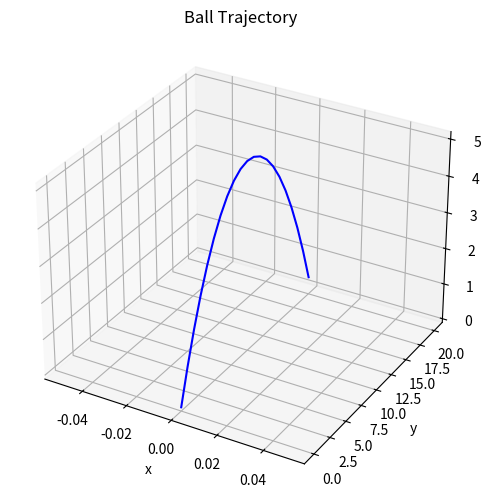
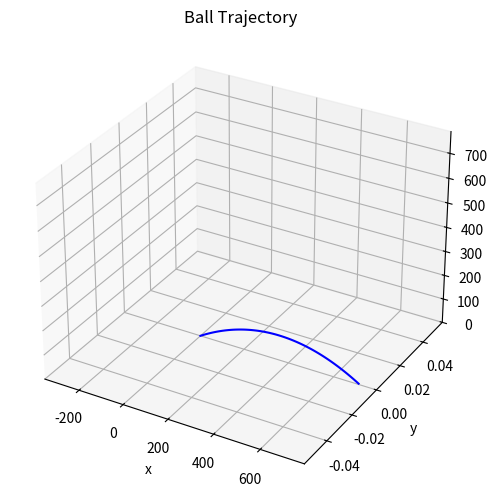
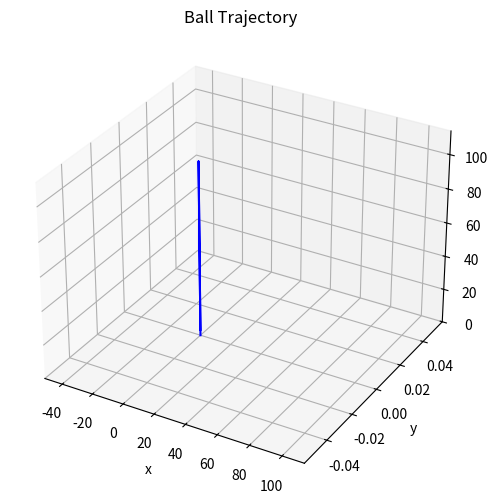

Generate these figures, in order, with matplotlib:
import numpy as np
import matplotlib.pyplot as plt
from mpl_toolkits import mplot3d
%matplotlib inline
# Remember to run all cells before exporting to pdf

t=np.arange(0.0,2.04,0.1)
r=[]
for i in range(len(t)):
    x_pos=0                                 #cos(pi/2)=0 so x(t) is 0 for all t
    y_pos=10*t[i]*np.sin(np.pi/2)
    z_pos=10*t[i]-(9.81/2)*t[i]**2
    r.append([x_pos,y_pos,z_pos])
r=np.array(r)
print(r)

fig=plt.figure()
plt.figure(figsize=(10,6))
ax=plt.axes(projection='3d')
xline=r[:,0]
yline=r[:,1]
zline=r[:,2]
ax.plot3D(xline,yline,zline,'blue')
ax.set_xlabel('x')
ax.set_ylabel('y')
ax.set_zlabel('z')
ax.set_title('Ball Trajectory')
plt.show()

def t_flight(initial_velocity,theta_deg):
    t_f=2*initial_velocity*np.sin(np.deg2rad(theta_deg))/9.81
    return t_f

def max_pos(initial_velocity,theta_deg):
    X_max=initial_velocity*np.cos(np.deg2rad(theta_deg))*t_flight(initial_velocity,theta_deg)
    Y_max=0
    Z_max=initial_velocity*np.sin(np.deg2rad(theta_deg))*t_flight(initial_velocity,theta_deg)/2 - 1/2*9.81*(t_flight(initial_velocity,theta_deg)/2)**2
    return [X_max, Y_max, Z_max]

def plot_traj(initial_velocity,theta_deg):
    t_array=np.arange(0.0, t_flight(initial_velocity, theta_deg), 0.1)
    R_pos=[]
    for i in range(len(t_array)):
        X_pos=initial_velocity*np.cos(np.deg2rad(theta_deg))*t_array[i]
        Y_pos=0
        Z_pos=initial_velocity*np.sin(np.deg2rad(theta_deg))*t_array[i] - 1/2*9.81*(t_array[i])**2
        R_pos.append([X_pos, Y_pos, Z_pos])

    R_pos=np.array(R_pos)
    fig=plt.figure()
    plt.figure(figsize=(10,6))
    ax=plt.axes(projection='3d')
    Xline=R_pos[:,0]
    Yline=R_pos[:,1]
    Zline=R_pos[:,2]
    ax.set_xlabel('x')
    ax.set_ylabel('y')
    ax.set_zlabel('z')
    
    #This should set the limits of the graph to better reflect the 
    # shape of the parabola, instead of keeping the shape invariant
    scale = max(max_pos(initial_velocity,theta_deg))
    ax.set_xlim((-1*scale/2,scale*1.1))
    ax.set_zlim((0,scale*1.1))
    ax.set_title('Ball Trajectory')
    return ax.plot3D(Xline,Yline,Zline,'blue')

def Ball_Model(initial_velocity, theta_deg):
    return plot_traj(initial_velocity,theta_deg), print("The maximum positions are", max_pos(initial_velocity,theta_deg),"for x,y,z respectively")
    
    

Ball_Model(90, np.rad2deg(np.pi/6))
#the plt.show() is required for the graph to actually appear for some PCs
plt.show()

Ball_Model(45, np.rad2deg(np.pi/2))
#this isnt giving the answer we want because
# of the double conversion from radians to degrees to radians.
# numpy doesnt use symbolic variables as np.cos(np.pi/2) == 6.123e-17
plt.show()
